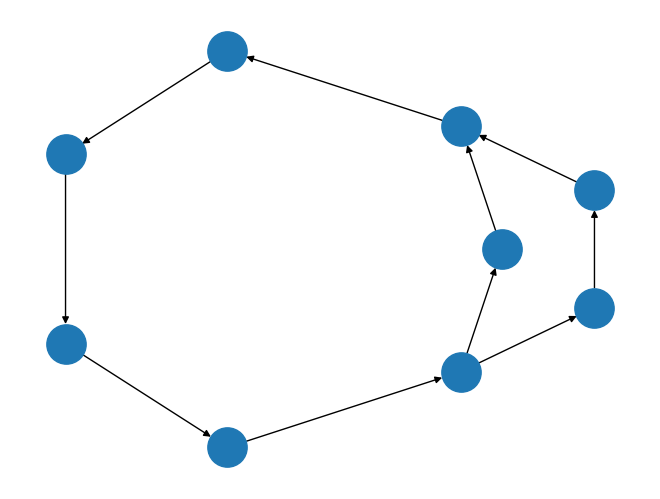

Here is the Python script that generated this plot:
# coding: utf-8
import networkx as nx
import matplotlib.pyplot as plt


G = nx.DiGraph()

G.add_edges_from([
    (1, 2),
    (2, 3),
    (3, 4),
    (4, 5),
    (5, 6),
    (5, 8),
    (8, 9),
    (6, 7),
    (7, 9),
    (9, 1),
])

nx.draw_spectral(G, node_size=800)

plt.savefig("kanto_graph.png") # save as png
plt.show()
